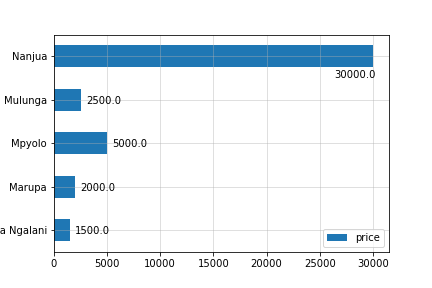

Source data for this figure (header and first rows):
item_name, price, quantity, category, priority, urgent, created_at, updated_at
Cota Ngalani, 1500, 1, cotas, low, 0, 2022-10-16 12:19:53, 2022-10-16 12:21:41
Marupa, 2000, 1, cotas, low, 0, 2022-10-16 12:18:43, 2022-10-16 12:21:42
Mpyolo, 5000, 1, cotas, low, 0, 2022-10-16 12:20:25, 2022-10-16 12:20:25
Mulunga - Pai Agostinho, 2500, 1, cotas, low, 0, 2022-10-16 12:19:09, 2022-10-16 12:21:42
Nanjua, 30000, 1, cotas, low, 0, 2022-10-16 12:19:35, 2022-10-16 12:21:42
